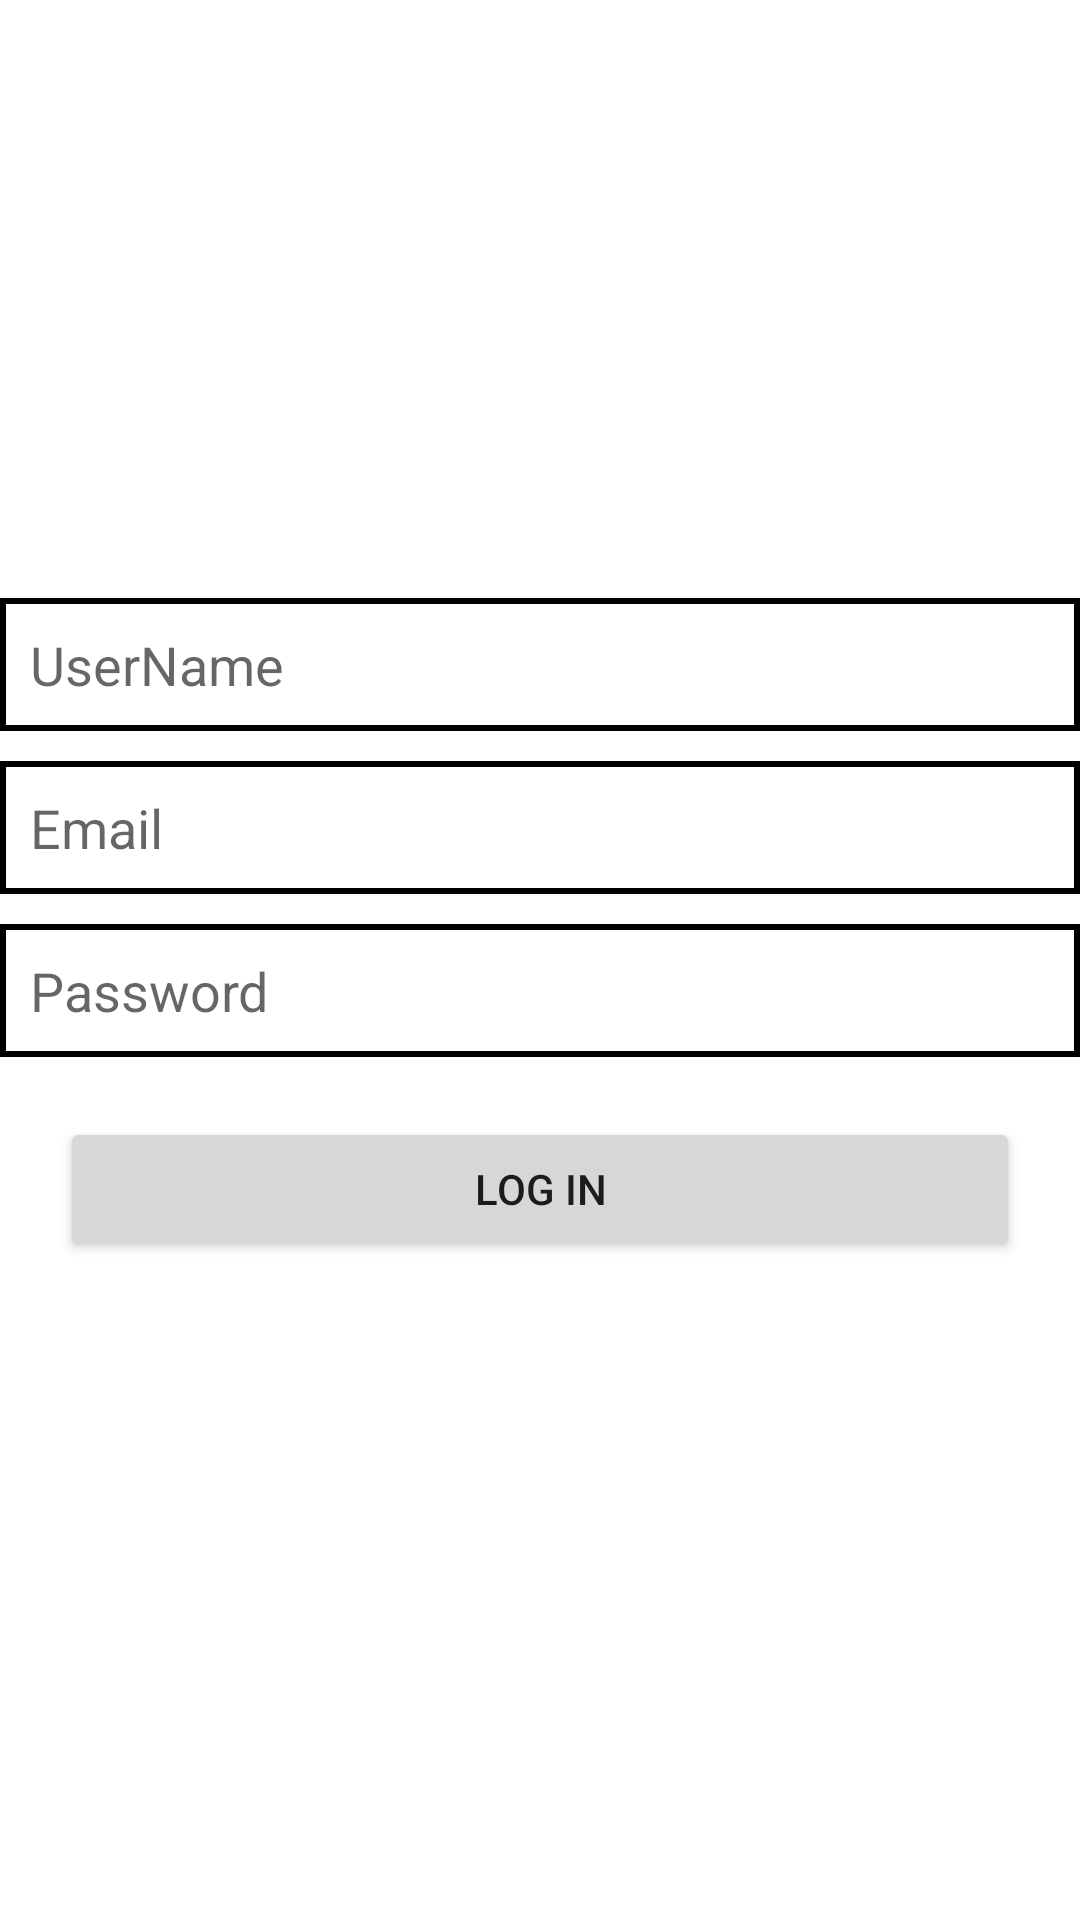

Android layout source for this screen:
<!-- AndroidManifest.xml: application theme Theme.Intentyou -->
<!-- res/layout/activity_main.xml -->
<?xml version="1.0" encoding="utf-8"?>
<LinearLayout xmlns:android="http://schemas.android.com/apk/res/android"
    xmlns:app="http://schemas.android.com/apk/res-auto"
    xmlns:tools="http://schemas.android.com/tools"
    android:layout_width="match_parent"
    android:layout_height="match_parent"
    android:orientation="vertical"
    android:gravity="center"
    android:layout_margin="10dp"

    tools:context=".MainActivity">

  <EditText
      android:id="@+id/etUsername"
      android:layout_width="match_parent"
      android:layout_height="wrap_content"
      android:background="@drawable/box"
      android:padding="10dp"
      android:hint="UserName"/>
    <EditText
        android:id="@+id/etEmail"
        android:layout_width="match_parent"
        android:layout_height="wrap_content"
        android:hint="Email"
        android:background="@drawable/box"
        android:padding="10dp"
        android:layout_marginTop="10dp"/>
    <EditText
        android:id="@+id/etPassword"
        android:layout_width="match_parent"
        android:layout_height="wrap_content"
        android:hint="Password"
        android:background="@drawable/box"
        android:padding="10dp"
        android:layout_marginTop="10dp"/>
    <Button
        android:id="@+id/btnLogIn"
        android:layout_width="match_parent"
        android:layout_height="wrap_content"
        android:text="Log in"
        android:layout_margin="20dp"/>




</LinearLayout>
<!-- resources referenced by this layout -->
<resources>
  <!-- drawable box (drawable) -->
  <?xml version="1.0" encoding="utf-8"?>
  <shape xmlns:android="http://schemas.android.com/apk/res/android"
      android:shape="rectangle">
  
      <stroke android:color="@color/black"
          android:width="2dp"
         />
  
  
  
  </shape>
  <style name="Theme.Intentyou" parent="Theme.MaterialComponents.DayNight.DarkActionBar">
          
          <item name="colorPrimary">@color/purple_500</item>
          <item name="colorPrimaryVariant">@color/purple_700</item>
          <item name="colorOnPrimary">@color/white</item>
          
          <item name="colorSecondary">@color/teal_200</item>
          <item name="colorSecondaryVariant">@color/teal_700</item>
          <item name="colorOnSecondary">@color/black</item>
          
          <item name="android:statusBarColor" tools:targetApi="l">?attr/colorPrimaryVariant</item>
          
      </style>
  <!-- not gathered from this repository: default colours our renderer supplied (Android Studio template values) -->
  <color name="purple_500">#FF6200EE</color>
  <color name="purple_700">#FF3700B3</color>
  <color name="teal_200">#FF03DAC5</color>
  <color name="teal_700">#FF018786</color>
  <color name="black">#FF000000</color>
  <color name="white">#FFFFFFFF</color>
</resources>
